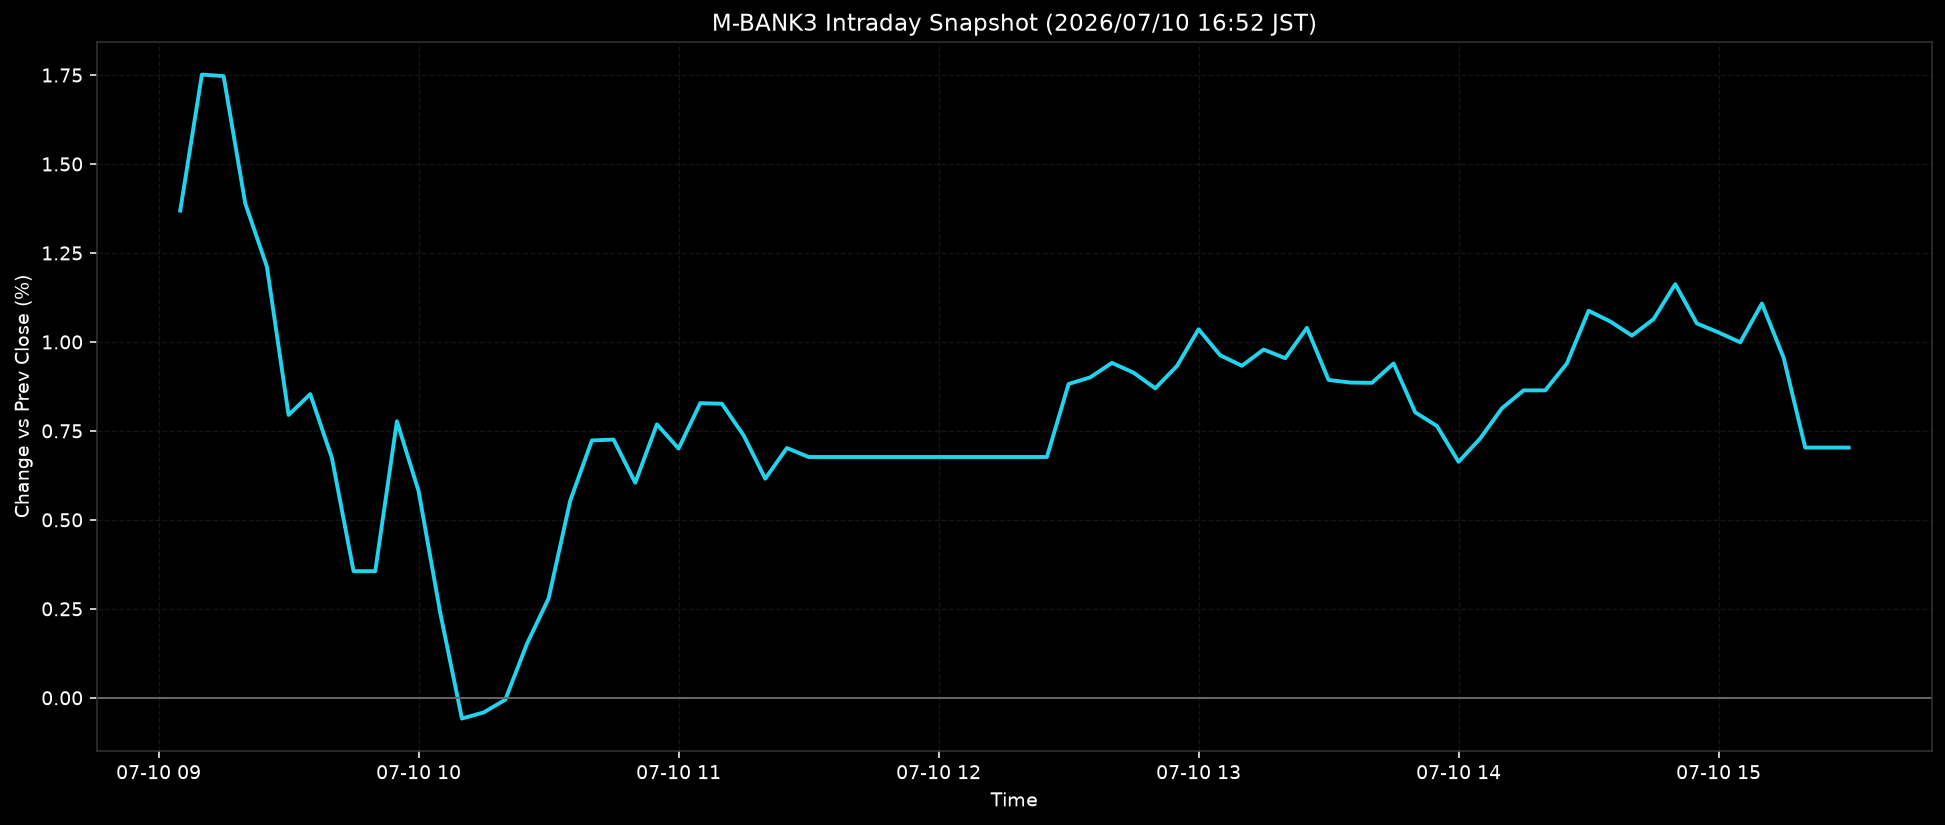

Values plotted in this chart, from the file beside it:
ts, pct
2026-07-10T09:05:00+0900, 1.369
2026-07-10T09:10:00+0900, 1.751
2026-07-10T09:15:00+0900, 1.747
2026-07-10T09:20:00+0900, 1.389
2026-07-10T09:25:00+0900, 1.211
2026-07-10T09:30:00+0900, 0.7947
2026-07-10T09:35:00+0900, 0.8534
2026-07-10T09:40:00+0900, 0.6737
2026-07-10T09:45:00+0900, 0.3558
2026-07-10T09:50:00+0900, 0.3558
2026-07-10T09:55:00+0900, 0.7771
2026-07-10T10:00:00+0900, 0.5809
2026-07-10T10:05:00+0900, 0.2386
2026-07-10T10:10:00+0900, -0.0583
2026-07-10T10:15:00+0900, -0.0413
2026-07-10T10:20:00+0900, -0.0056
2026-07-10T10:25:00+0900, 0.1514
2026-07-10T10:30:00+0900, 0.2791
2026-07-10T10:35:00+0900, 0.5541
2026-07-10T10:40:00+0900, 0.7232
2026-07-10T10:45:00+0900, 0.7256
2026-07-10T10:50:00+0900, 0.6043
2026-07-10T10:55:00+0900, 0.7686
2026-07-10T11:00:00+0900, 0.7002
2026-07-10T11:05:00+0900, 0.8279
2026-07-10T11:10:00+0900, 0.8263
2026-07-10T11:15:00+0900, 0.7377
2026-07-10T11:20:00+0900, 0.6157
2026-07-10T11:25:00+0900, 0.7019
2026-07-10T11:30:00+0900, 0.6766
2026-07-10T11:35:00+0900, 0.6766
2026-07-10T11:40:00+0900, 0.6766
2026-07-10T11:45:00+0900, 0.6766
2026-07-10T11:50:00+0900, 0.6766
2026-07-10T11:55:00+0900, 0.6766
2026-07-10T12:00:00+0900, 0.6766
2026-07-10T12:05:00+0900, 0.6766
2026-07-10T12:10:00+0900, 0.6766
2026-07-10T12:15:00+0900, 0.6766
2026-07-10T12:20:00+0900, 0.6766
2026-07-10T12:25:00+0900, 0.6766
2026-07-10T12:30:00+0900, 0.8817
2026-07-10T12:35:00+0900, 0.9004
2026-07-10T12:40:00+0900, 0.9411
2026-07-10T12:45:00+0900, 0.9135
2026-07-10T12:50:00+0900, 0.8697
2026-07-10T12:55:00+0900, 0.9322
2026-07-10T13:00:00+0900, 1.036
2026-07-10T13:05:00+0900, 0.9623
2026-07-10T13:10:00+0900, 0.933
2026-07-10T13:15:00+0900, 0.9786
2026-07-10T13:20:00+0900, 0.9542
2026-07-10T13:25:00+0900, 1.04
2026-07-10T13:30:00+0900, 0.8932
2026-07-10T13:35:00+0900, 0.8859
2026-07-10T13:40:00+0900, 0.885
2026-07-10T13:45:00+0900, 0.9395
2026-07-10T13:50:00+0900, 0.8021
2026-07-10T13:55:00+0900, 0.7638
2026-07-10T14:00:00+0900, 0.663
... 18 more rows
